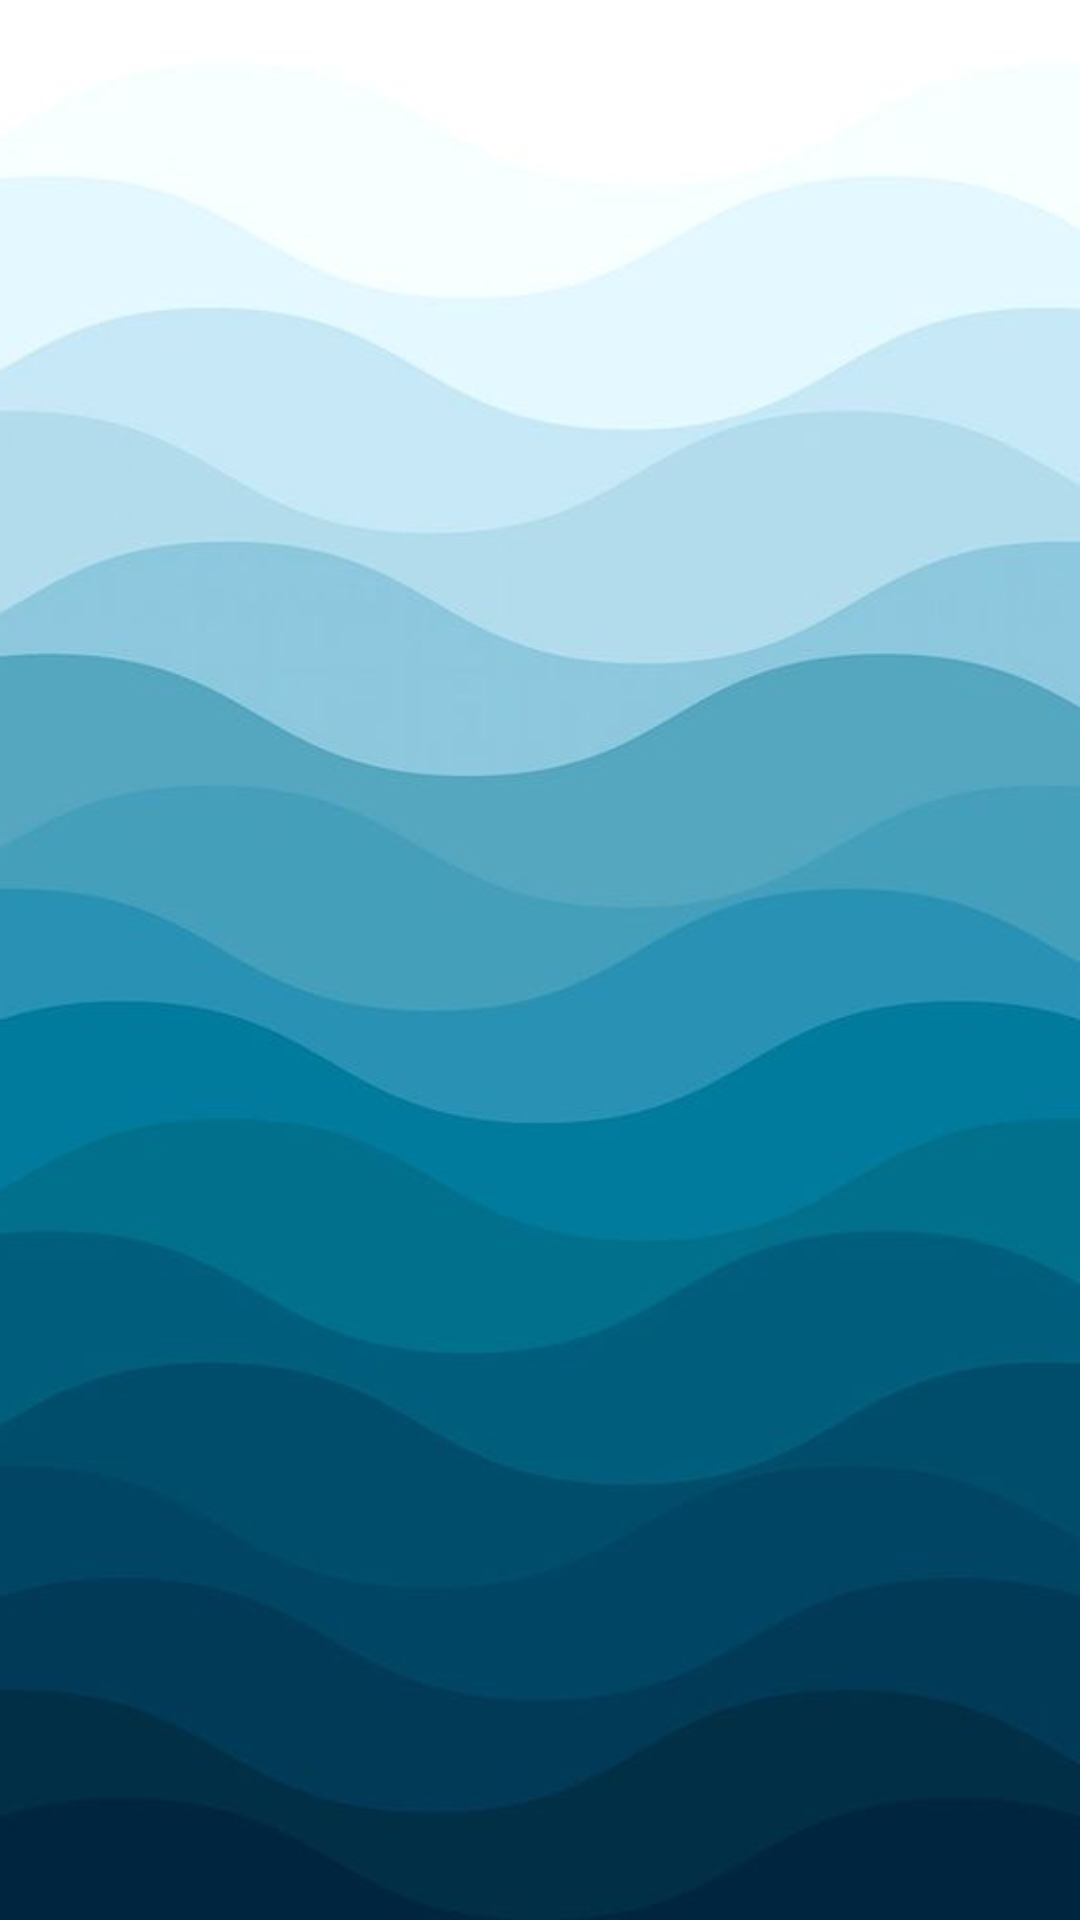

Android layout source for this screen:
<!-- AndroidManifest.xml: application theme Theme.StudyShare -->
<!-- res/layout/activity_top_descargados.xml -->
<?xml version="1.0" encoding="utf-8"?>
<RelativeLayout
    xmlns:android="http://schemas.android.com/apk/res/android"
    xmlns:app="http://schemas.android.com/apk/res-auto"
    xmlns:tools="http://schemas.android.com/tools"
    android:id="@+id/main"
    android:layout_width="match_parent"
    android:layout_height="match_parent"
    android:padding="5dp"
    android:background="@drawable/fondo12"
    tools:context=".Cliente.TopDescargados">

    <androidx.recyclerview.widget.RecyclerView
        android:id="@+id/Rv_Top_descargados"
        android:layout_width="match_parent"
        android:layout_height="match_parent"
        app:layoutManager="androidx.recyclerview.widget.LinearLayoutManager"
        tools:listitem="@layout/item_libro_cliente"/>



</RelativeLayout>
<!-- res/layout/item_libro_cliente.xml (included above) -->
<?xml version="1.0" encoding="utf-8"?>
<com.google.android.material.card.MaterialCardView
    xmlns:android="http://schemas.android.com/apk/res/android"
    android:layout_width="match_parent"
    android:layout_height="140dp"
    xmlns:app="http://schemas.android.com/apk/res-auto"
    android:layout_marginBottom="5dp"
    app:cardCornerRadius="5dp"
    app:cardElevation="0dp"
    app:contentPadding="5dp">

    <RelativeLayout
        android:layout_width="match_parent"
        android:layout_height="match_parent">

        <RelativeLayout
            android:id="@+id/RLPdf"
            android:layout_width="100dp"
            android:layout_height="140dp"
            android:layout_marginEnd="10dp"
            android:background="#ccc">

            
            <com.github.barteksc.pdfviewer.PDFView
                android:id="@+id/VisualizadorPDF"
                android:layout_width="match_parent"
                android:layout_height="match_parent"/>

            <ProgressBar
                android:id="@+id/progressBar"
                android:layout_width="match_parent"
                android:layout_height="match_parent"/>

        </RelativeLayout>


        
        <TextView
            android:id="@+id/Txt_titulo_libro_item"
            android:text="@string/Txt_titulo_libro_item"
            android:textSize="18sp"
            android:textStyle="bold"
            android:layout_marginStart="5dp"
            android:maxLines="1"
            android:layout_toEndOf="@+id/RLPdf"
            android:layout_width="match_parent"
            android:layout_height="wrap_content"/>

        
        <TextView
            android:id="@+id/Txt_descripcion_libro_item"
            android:text="@string/Txt_descripcion_libro_item"
            android:layout_toEndOf="@+id/RLPdf"
            android:layout_marginStart="5dp"
            android:layout_marginTop="5dp"
            android:layout_below="@+id/Txt_titulo_libro_item"
            android:maxLines="4"
            android:layout_width="match_parent"
            android:layout_height="wrap_content"/>

        
        <TextView
            android:id="@+id/Txt_tamanio_libro_admin"
            android:text="@string/Txt_tamanio_libro_admin"
            android:layout_alignParentBottom="true"
            android:layout_toEndOf="@+id/RLPdf"
            android:maxLines="1"
            android:layout_width="wrap_content"
            android:layout_height="wrap_content"/>

        
        <TextView
            android:id="@+id/Txt_fecha_libro_admin"
            android:text="@string/Txt_fecha_libro_admin"
            android:layout_alignParentBottom="true"
            android:layout_toStartOf="@+id/Txt_categoria_libro_admin"
            android:layout_toEndOf="@id/Txt_tamanio_libro_admin"
            android:textAlignment="center"
            android:maxLines="1"
            android:layout_width="wrap_content"
            android:layout_height="wrap_content"/>

        
        <TextView
            android:id="@+id/Txt_categoria_libro_admin"
            android:text="@string/Txt_categoria_libro_admin"
            android:layout_alignParentEnd="true"
            android:layout_alignParentBottom="true"
            android:maxLines="1"
            android:layout_width="wrap_content"
            android:layout_height="wrap_content"/>


    </RelativeLayout>


</com.google.android.material.card.MaterialCardView>
<!-- resources referenced by this layout -->
<resources>
  <!-- drawable fondo12: png bitmap (drawable, 99984 bytes) -->
  <string name="Txt_categoria_libro_admin">Categoria</string>
  <string name="Txt_descripcion_libro_item">Descripcion libro</string>
  <string name="Txt_fecha_libro_admin">dd/MM/yyyy</string>
  <string name="Txt_tamanio_libro_admin">5MB</string>
  <string name="Txt_titulo_libro_item">Titulo libro</string>
  <style name="Theme.StudyShare" parent="Base.Theme.StudyShare" />
  <style name="Base.Theme.StudyShare" parent="Theme.Material3.DayNight.NoActionBar">
          
          <item name="colorPrimary">@color/colorPrimary</item>
          <item name="colorOnPrimary">@color/colorOnPrimary</item>
          <item name="android:textColorPrimary">@color/colorTextPrimary</item>
          <item name="colorAccent">@color/colorAccent</item>
      </style>
  <color name="colorPrimary">#03A9F4</color>
  <color name="colorOnPrimary">#FFFFFF</color>
  <color name="colorTextPrimary">#000000</color>
  <color name="colorAccent">#03A9F4</color>
</resources>
